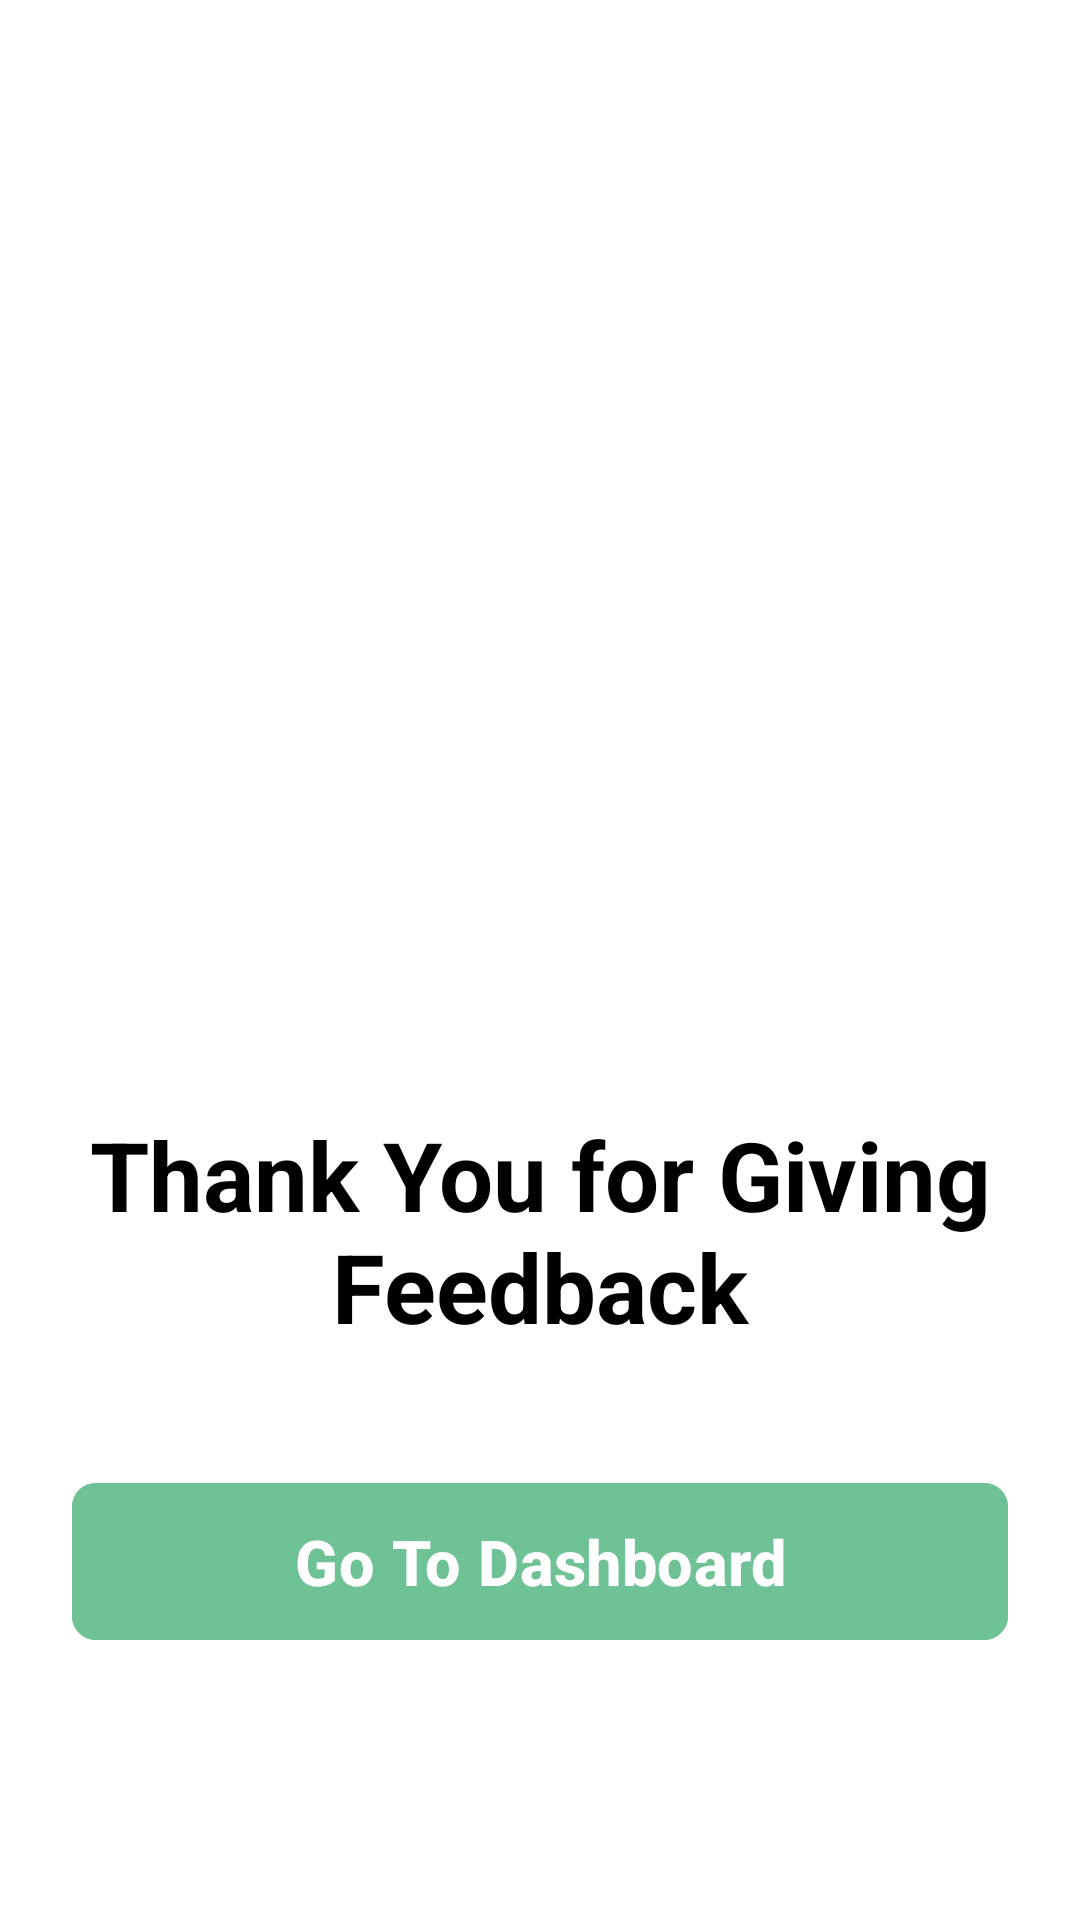

Produce the Android XML layout that renders to this screen, including the resource entries it uses.
<!-- AndroidManifest.xml: application theme Theme.FeedbackApp -->
<!-- res/layout/fragment_thank_you.xml -->
<?xml version="1.0" encoding="utf-8"?>
<layout xmlns:android="http://schemas.android.com/apk/res/android"
    xmlns:app="http://schemas.android.com/apk/res-auto"
    xmlns:tools="http://schemas.android.com/tools">

    <androidx.constraintlayout.widget.ConstraintLayout
        android:layout_width="match_parent"
        android:background="@color/white"
        android:layout_height="match_parent"
        tools:context=".presentation.ui.thankYou.ThankYouFragment">

        <ImageView
            android:id="@+id/iv_thankYou"
            android:layout_width="200dp"
            android:layout_height="200dp"
            android:layout_marginTop="170dp"
            android:contentDescription="@string/thank_you_emoji"
            android:src="@drawable/thank_you_emoji"
            app:layout_constraintEnd_toEndOf="parent"
            app:layout_constraintStart_toStartOf="parent"
            app:layout_constraintTop_toTopOf="parent" />

        <TextView
            android:id="@+id/tv_thankYou"
            android:layout_width="wrap_content"
            android:layout_height="wrap_content"
            android:text="@string/thank_you_for_giving_feedback"
            android:textAlignment="center"
            android:textColor="@color/black"
            android:textSize="32sp"
            android:textStyle="bold"
            app:layout_constraintEnd_toEndOf="parent"
            app:layout_constraintStart_toStartOf="parent"
            app:layout_constraintTop_toBottomOf="@id/iv_thankYou" />

        <com.google.android.material.button.MaterialButton
            android:id="@+id/btn_dashboard"
            android:layout_width="match_parent"
            android:layout_height="wrap_content"
            android:layout_marginStart="24dp"
            android:layout_marginTop="40dp"
            android:layout_marginEnd="24dp"
            android:backgroundTint="@color/green_light"
            android:padding="12dp"
            android:text="@string/go_to_dashboard"
            android:textColor="@color/white"
            android:textSize="21sp"
            android:textStyle="bold"
            app:cornerRadius="8dp"
            app:layout_constraintTop_toBottomOf="@id/tv_thankYou" />

    </androidx.constraintlayout.widget.ConstraintLayout>
</layout>
<!-- resources referenced by this layout -->
<resources>
  <color name="black">#FF000000</color>
  <color name="green_light">#6fc295</color>
  <color name="white">#FFFFFFFF</color>
  <string name="go_to_dashboard">Go To Dashboard</string>
  <string name="thank_you_emoji">Thank You Emoji</string>
  <string name="thank_you_for_giving_feedback">Thank You for Giving Feedback</string>
  <style name="Theme.FeedbackApp" parent="Base.Theme.FeedbackApp" />
  <style name="Base.Theme.FeedbackApp" parent="Theme.Material3.DayNight.NoActionBar">
          
          
      </style>
</resources>
